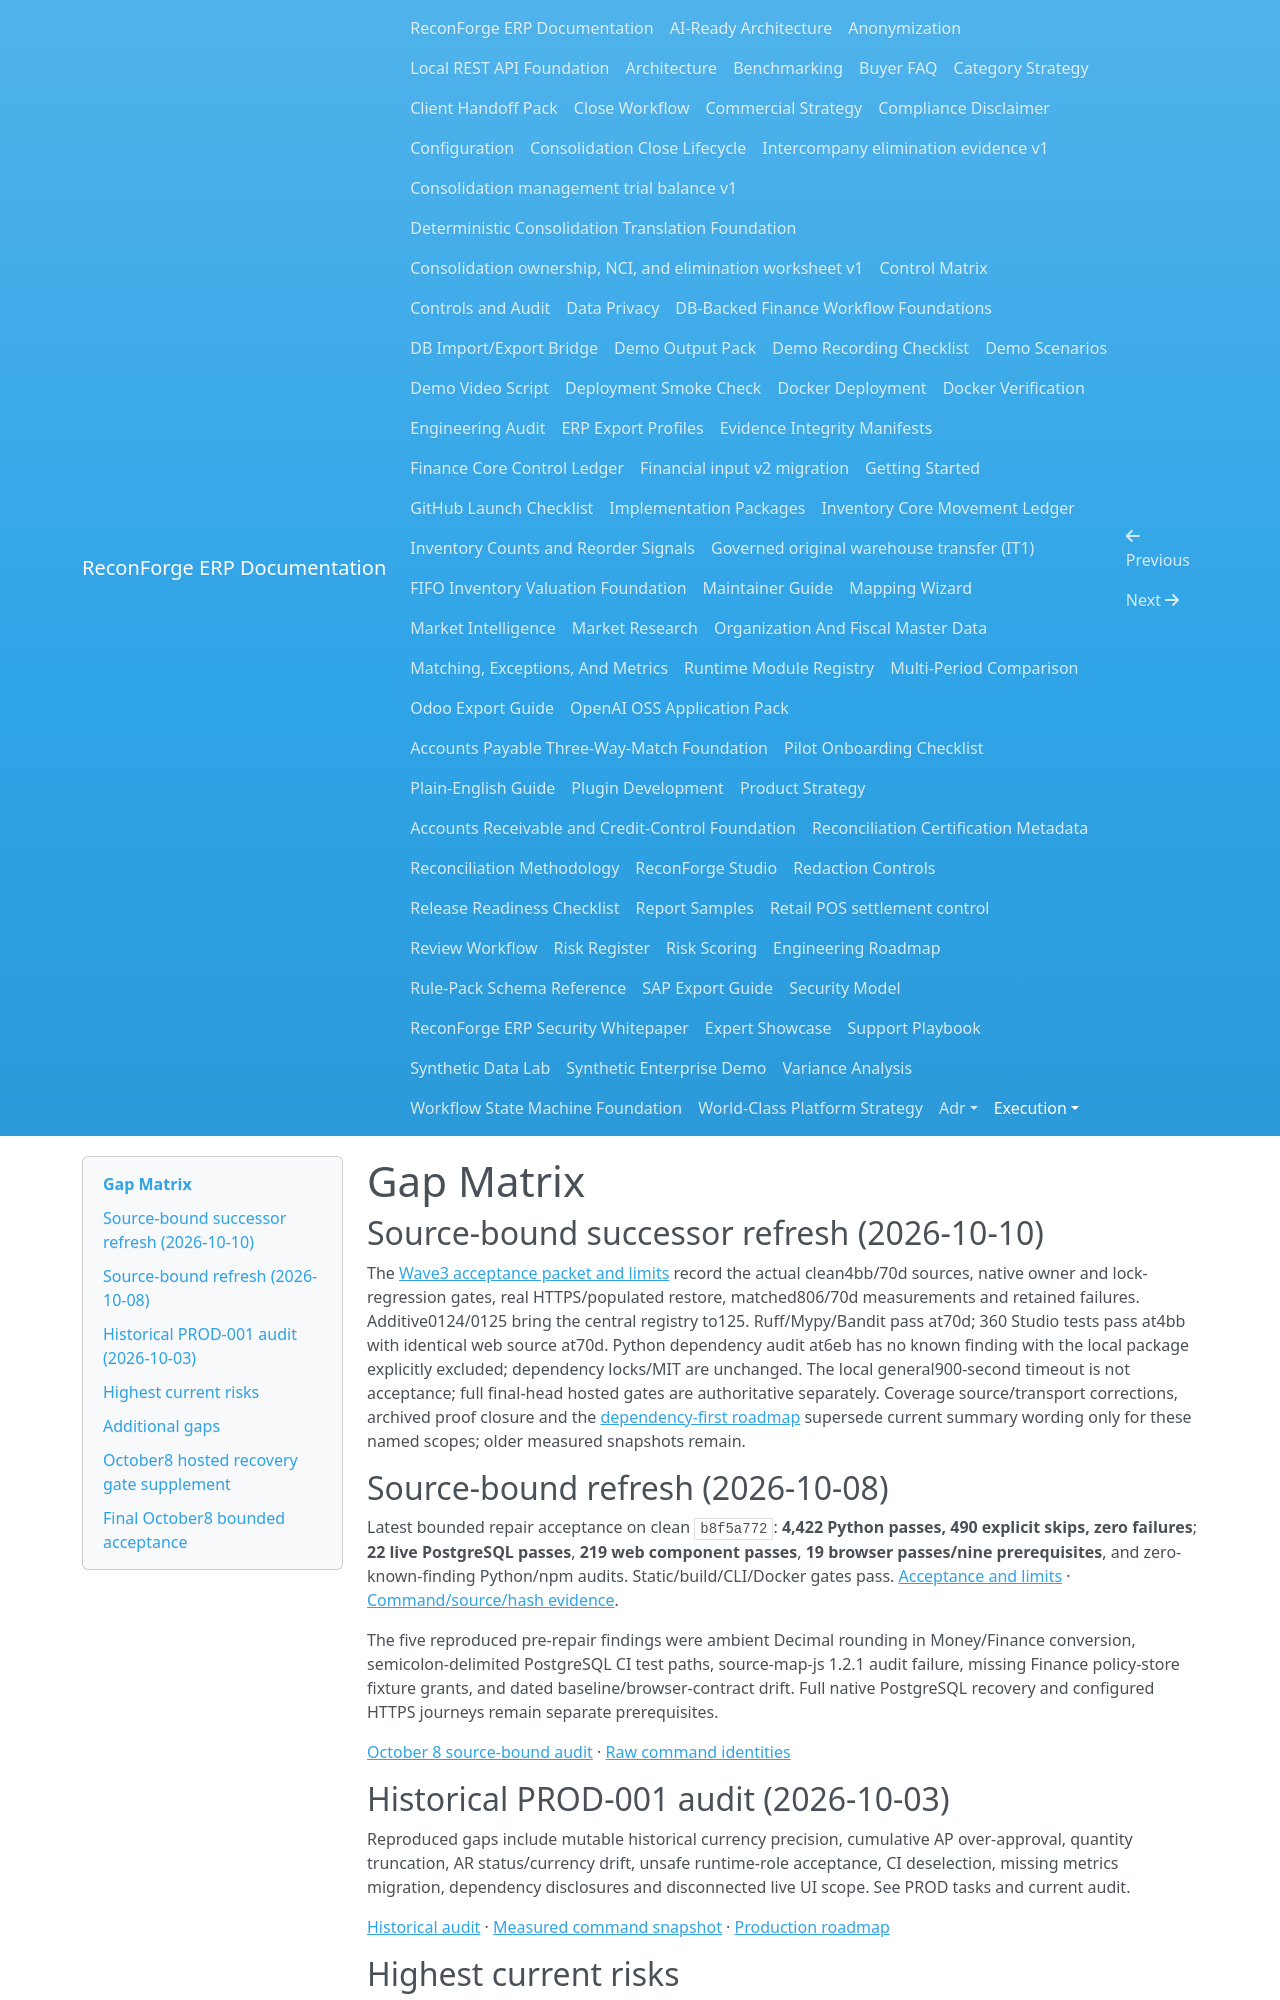

repository: amrzainmubarak/reconforge-erp · page: execution/GAP_MATRIX/index.html · generator: mkdocs

# Gap Matrix

## Source-bound successor refresh (2026-10-10)

The [Wave3 acceptance packet and limits](GLOBAL_INTEGRITY_ACCEPTANCE_2026-10-10.md)
record the actual clean4bb/70d sources, native owner and lock-regression gates,
real HTTPS/populated restore, matched806/70d measurements and retained failures.
Additive0124/0125 bring the central registry to125. Ruff/Mypy/Bandit pass at70d;
360 Studio tests pass at4bb with identical web source at70d. Python dependency
audit at6eb has no known finding with the local package explicitly excluded;
dependency locks/MIT are unchanged. The local general900-second timeout is not
acceptance; full final-head hosted gates are authoritative separately.
Coverage source/transport corrections, archived proof closure and the
[dependency-first roadmap](GLOBAL_NEXT_PHASE_2026-10-10.md) supersede current
summary wording only for these named scopes; older measured snapshots remain.

## Source-bound refresh (2026-10-08)

Latest bounded repair acceptance on clean `b8f5a772`: **4,422 Python passes, 490 explicit skips, zero failures**; **22 live PostgreSQL passes**, **219 web component passes**, **19 browser passes/nine prerequisites**, and zero-known-finding Python/npm audits. Static/build/CLI/Docker gates pass. [Acceptance and limits](ACCEPTANCE_2026-10-08.md) · [Command/source/hash evidence](ACCEPTANCE_2026-10-08.json).

The five reproduced pre-repair findings were ambient Decimal rounding in Money/Finance conversion, semicolon-delimited PostgreSQL CI test paths, source-map-js 1.2.1 audit failure, missing Finance policy-store fixture grants, and dated baseline/browser-contract drift. Full native PostgreSQL recovery and configured HTTPS journeys remain separate prerequisites.

[October 8 source-bound audit](BASELINE_REFRESH_2026-10-08.md) · [Raw command identities](BASELINE_2026-10-08.json)

## Historical PROD-001 audit (2026-10-03)

Reproduced gaps include mutable historical currency precision, cumulative AP over-approval, quantity truncation, AR status/currency drift, unsafe runtime-role acceptance, CI deselection, missing metrics migration, dependency disclosures and disconnected live UI scope. See PROD tasks and current audit.

[Historical audit](PRODUCTION_AUDIT_2026-10-03.md) · [Measured command snapshot](BASELINE_2026-10-03.json) · [Production roadmap](PRODUCTION_ROADMAP_2026-10-03.md)
